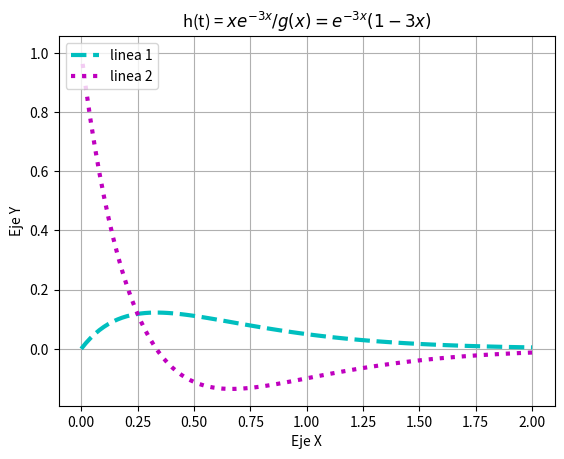

Recreate this plot in Python.
import matplotlib.pyplot as plt
import numpy as np
from numpy import sin


x = np.linspace(0, 2, 100)
def f(x):
    return(x*np.exp(-3*x))

def g(x):
    return(np.exp(-3*x)*(1-3*x))

lib, ax=plt.subplots()
line1 = ax.plot(x, f(x), linestyle = 'dashed', linewidth =3, color= 'c', markersize =10, label='linea 1')
line2 = ax.plot(x, g(x), linestyle = 'dotted', linewidth =3, color='m', markersize=10, label='linea 2' )
plt.legend(loc='upper left')
plt.title("h(t) = $xe^{-3x}   /   g(x) = e^{-3x}(1-3x)$")
plt.ylabel('Eje Y')
plt.xlabel('Eje X')
plt.grid(True)
plt.show()